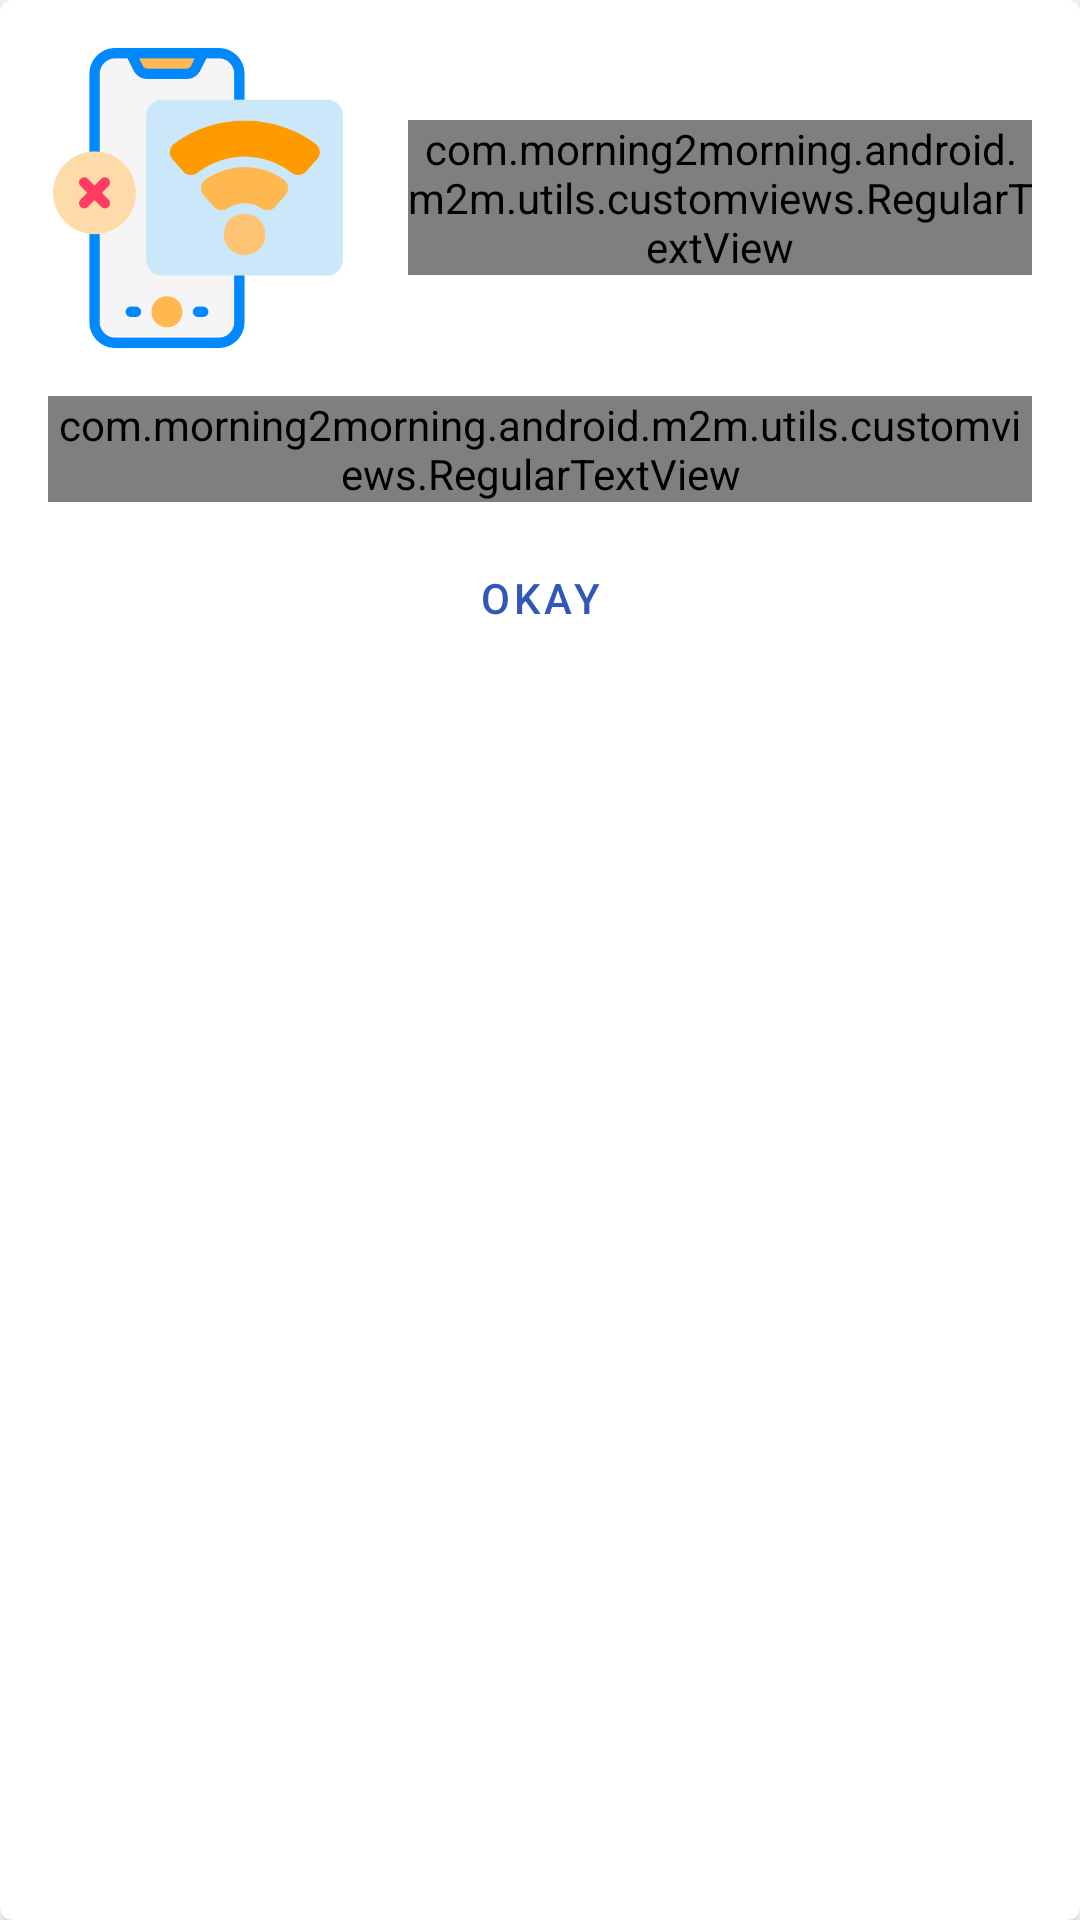

The Android layout XML behind this screen, and the referenced resources:
<!-- AndroidManifest.xml: application theme Theme.M2M -->
<!-- res/layout/not_connected_to_internet_dialog.xml -->
<?xml version="1.0" encoding="utf-8"?>
<com.google.android.material.card.MaterialCardView xmlns:android="http://schemas.android.com/apk/res/android"
    android:layout_width="match_parent"
    android:layout_height="wrap_content"
    xmlns:tools="http://schemas.android.com/tools"
    tools:viewBindingIgnore="true"
    xmlns:app="http://schemas.android.com/apk/res-auto"
    app:cardElevation="@dimen/default_card_view_elevation"
    app:cardCornerRadius="@dimen/default_card_corner_radius">

    <LinearLayout
        android:layout_width="match_parent"
        android:layout_height="wrap_content"
        android:layout_margin="16dp"
        android:orientation="vertical">

        <LinearLayout
            android:layout_width="wrap_content"
            android:layout_height="wrap_content"
            android:layout_gravity="center"
            android:orientation="horizontal">

            <ImageView
                android:layout_width="100dp"
                android:layout_height="100dp"
                android:src="@mipmap/no_connection"/>

            <com.morning2morning.android.m2m.utils.customviews.RegularTextView
                android:layout_width="wrap_content"
                android:layout_height="wrap_content"
                android:text="@string/connection_interuptted"
                android:textSize="20sp"
                android:layout_marginStart="20dp"
                android:textColor="@color/primary_text_color"
                android:textAllCaps="true"
                android:layout_gravity="center"/>

        </LinearLayout>



        <com.morning2morning.android.m2m.utils.customviews.RegularTextView
            android:layout_width="wrap_content"
            android:layout_height="wrap_content"
            android:text="@string/you_are_not_connected_to_internet_please_turn_on_your_cellular_data_wifi"
            android:textSize="16sp"
            android:gravity="center"
            android:layout_marginTop="16dp"
            android:textColor="@color/secondary_text_color"
            android:layout_gravity="center"/>

        <Button
            android:id="@+id/yesButton"
            style="@style/Widget.MaterialComponents.Button.OutlinedButton"
            android:layout_width="match_parent"
            android:layout_height="wrap_content"
            android:layout_gravity="center"
            android:layout_marginTop="8dp"
            android:text="Okay" />

    </LinearLayout>

</com.google.android.material.card.MaterialCardView>
<!-- resources referenced by this layout -->
<resources>
  <color name="primary_text_color">#222222</color>
  <color name="secondary_text_color">#8E8E8E</color>
  <dimen name="default_card_corner_radius">4dp</dimen>
  <dimen name="default_card_view_elevation">4dp</dimen>
  <!-- mipmap no_connection: png bitmap (mipmap-hdpi, 22368 bytes) -->
  <string name="connection_interuptted">Connection\nInteruptted!</string>
  <string name="you_are_not_connected_to_internet_please_turn_on_your_cellular_data_wifi">You are not connected to internet. Please turn on your cellular data/Wifi.</string>
  <style name="Theme.M2M" parent="Theme.MaterialComponents.Light.NoActionBar">
          
          <item name="colorPrimary">@color/purple_500</item>
          <item name="colorPrimaryVariant">@color/purple_700</item>
          <item name="colorOnPrimary">@color/white</item>
          
          <item name="colorSecondary">@color/teal_200</item>
          <item name="colorSecondaryVariant">@color/teal_700</item>
          <item name="colorOnSecondary">@color/black</item>
          
          <item name="android:statusBarColor" tools:targetApi="l">?attr/colorPrimaryVariant</item>
          
      </style>
  <color name="purple_500">#3157B9</color>
  <color name="purple_700">#3157B9</color>
  <color name="white">#FFFFFFFF</color>
  <color name="teal_200">#3157B9</color>
  <color name="teal_700">#3157B9</color>
  <color name="black">#FF000000</color>
</resources>
